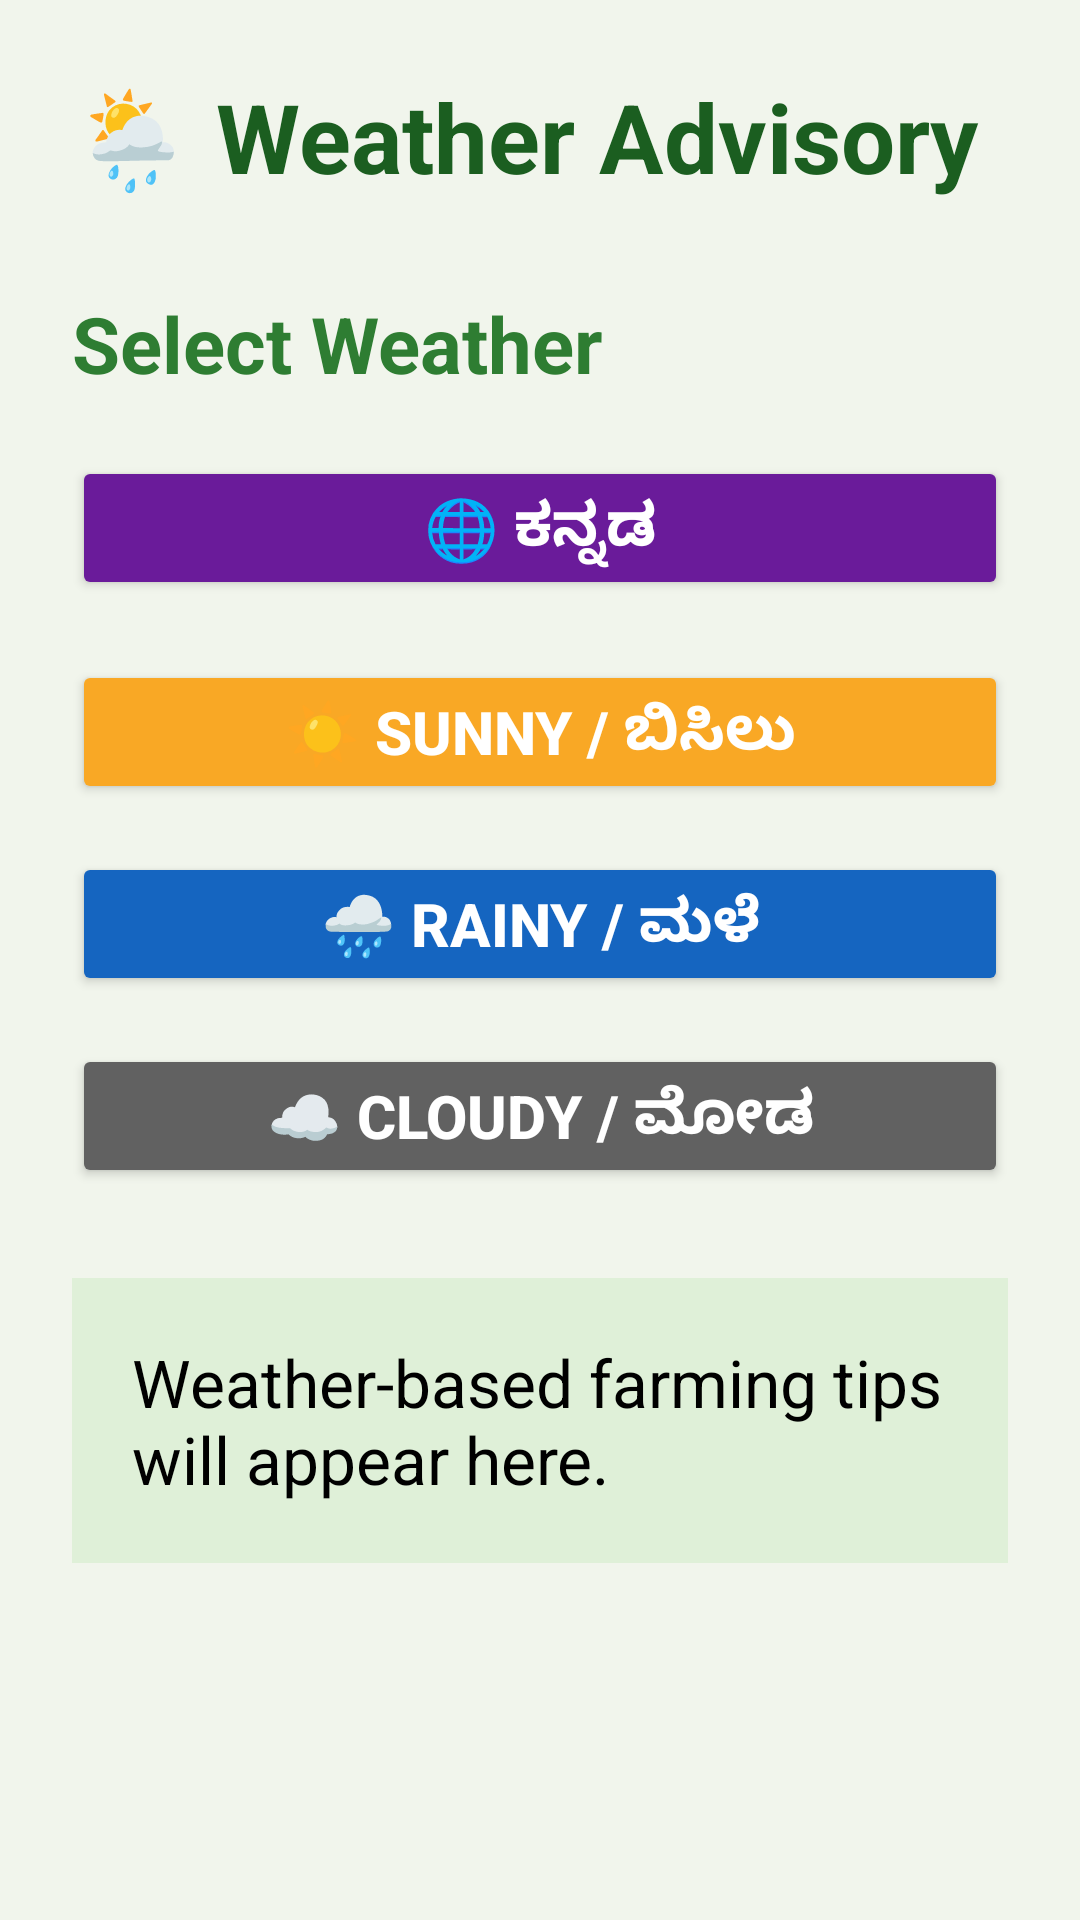

Write the Android layout XML for this screen, with the resource values it uses.
<!-- AndroidManifest.xml: application theme Theme.Raitha_vrata -->
<!-- res/layout/activity_weather.xml -->
<?xml version="1.0" encoding="utf-8"?>
<ScrollView xmlns:android="http://schemas.android.com/apk/res/android"
    android:layout_width="match_parent"
    android:layout_height="match_parent"
    android:background="#F1F5EC">

    <LinearLayout
        android:layout_width="match_parent"
        android:layout_height="wrap_content"
        android:orientation="vertical"
        android:padding="24dp">

        <TextView
            android:layout_width="wrap_content"
            android:layout_height="wrap_content"
            android:text="🌦 Weather Advisory"
            android:textSize="32sp"
            android:textStyle="bold"
            android:textColor="#1B5E20"
            android:layout_marginBottom="30dp"/>

        <TextView
            android:id="@+id/txtWeather"
            android:layout_width="wrap_content"
            android:layout_height="wrap_content"
            android:text="Select Weather"
            android:textSize="26sp"
            android:textStyle="bold"
            android:textColor="#2E7D32"
            android:layout_marginBottom="20dp"/>

        <Button
            android:id="@+id/btnKannada"
            android:layout_width="match_parent"
            android:layout_height="wrap_content"
            android:text="🌐 ಕನ್ನಡ"
            android:textSize="20sp"
            android:textStyle="bold"
            android:backgroundTint="#6A1B9A"
            android:textColor="#FFFFFF"
            android:layout_marginBottom="20dp"/>

        <Button
            android:id="@+id/btnSunny"
            android:layout_width="match_parent"
            android:layout_height="wrap_content"
            android:text="☀️ Sunny / ಬಿಸಿಲು"
            android:textSize="20sp"
            android:textStyle="bold"
            android:backgroundTint="#F9A825"
            android:textColor="#FFFFFF"
            android:layout_marginBottom="16dp"/>

        <Button
            android:id="@+id/btnRainy"
            android:layout_width="match_parent"
            android:layout_height="wrap_content"
            android:text="🌧️ Rainy / ಮಳೆ"
            android:textSize="20sp"
            android:textStyle="bold"
            android:backgroundTint="#1565C0"
            android:textColor="#FFFFFF"
            android:layout_marginBottom="16dp"/>

        <Button
            android:id="@+id/btnCloudy"
            android:layout_width="match_parent"
            android:layout_height="wrap_content"
            android:text="☁️ Cloudy / ಮೋಡ"
            android:textSize="20sp"
            android:textStyle="bold"
            android:backgroundTint="#616161"
            android:textColor="#FFFFFF"
            android:layout_marginBottom="30dp"/>

        <TextView
            android:id="@+id/txtTip"
            android:layout_width="match_parent"
            android:layout_height="wrap_content"
            android:text="Weather-based farming tips will appear here."
            android:textSize="22sp"
            android:textColor="#000000"
            android:padding="20dp"
            android:background="#DFF0D8"/>

    </LinearLayout>

</ScrollView>
<!-- resources referenced by this layout -->
<resources>
  <style name="Theme.Raitha_vrata" parent="Base.Theme.Raitha_vrata" />
  <style name="Base.Theme.Raitha_vrata" parent="Theme.Material3.DayNight.NoActionBar">
          
          
      </style>
</resources>
